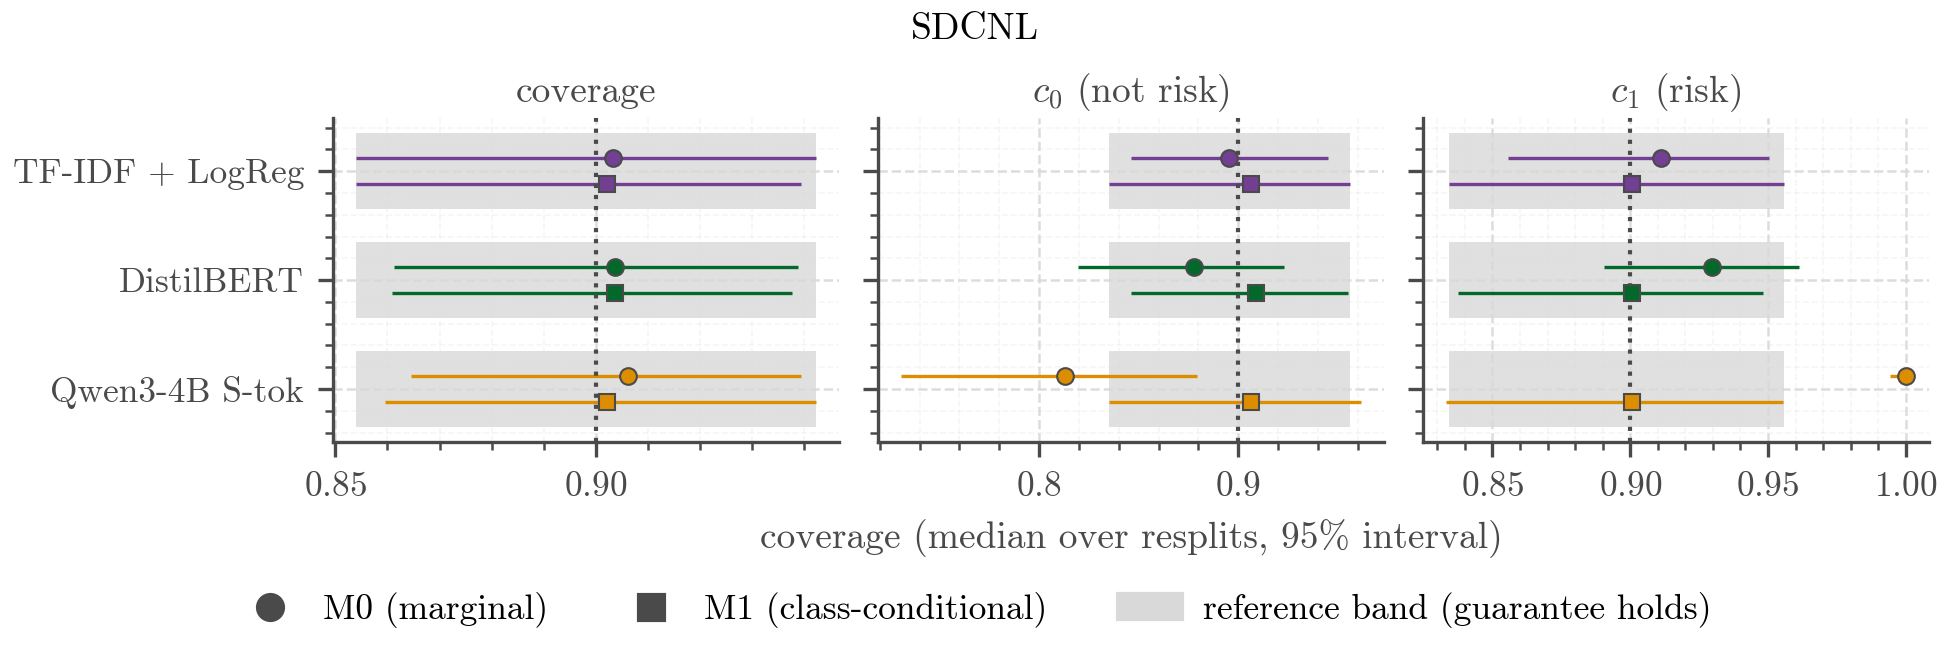

The data file committed next to this chart (first rows):
model, method, metric, band_low, band_high, median, q025, q975, seed_min, seed_max
tfidf_logreg, M0, coverage, 0.854, 0.9421, 0.9033, 0.854, 0.9421, , 
tfidf_logreg, M1, coverage, 0.854, 0.9421, 0.9021, 0.854, 0.9394, , 
tfidf_logreg, M0, c0, 0.8352, 0.956, 0.8956, 0.8462, 0.9451, , 
tfidf_logreg, M1, c0, 0.8352, 0.956, 0.9066, 0.8352, 0.956, , 
tfidf_logreg, M0, c1, 0.8343, 0.9558, 0.9111, 0.8556, 0.9503, , 
tfidf_logreg, M1, c1, 0.8343, 0.9558, 0.9006, 0.8343, 0.9558, , 
distilbert, M0, coverage, 0.854, 0.9421, 0.9036, 0.8613, 0.9388, 0.9008, 0.9036
distilbert, M1, coverage, 0.854, 0.9421, 0.9036, 0.8608, 0.9376, 0.9033, 0.9036
distilbert, M0, c0, 0.8352, 0.956, 0.878, 0.8198, 0.9231, 0.8516, 0.8901
distilbert, M1, c0, 0.8352, 0.956, 0.9088, 0.8462, 0.9549, 0.9066, 0.9121
distilbert, M0, c1, 0.8343, 0.9558, 0.9296, 0.8906, 0.9613, 0.9171, 0.9503
distilbert, M1, c1, 0.8343, 0.9558, 0.9006, 0.8375, 0.9481, 0.9006, 0.9006
qwen_s_tok_P1, M0, coverage, 0.854, 0.9421, 0.9061, 0.8646, 0.9394, , 
qwen_s_tok_P1, M1, coverage, 0.854, 0.9421, 0.9021, 0.8595, 0.9421, , 
qwen_s_tok_P1, M0, c0, 0.8352, 0.956, 0.8132, 0.7308, 0.8791, , 
qwen_s_tok_P1, M1, c0, 0.8352, 0.956, 0.9066, 0.8352, 0.9615, , 
qwen_s_tok_P1, M0, c1, 0.8343, 0.9558, 1.0, 0.9944, 1.0, , 
qwen_s_tok_P1, M1, c1, 0.8343, 0.9558, 0.9006, 0.8332, 0.9556, , 
